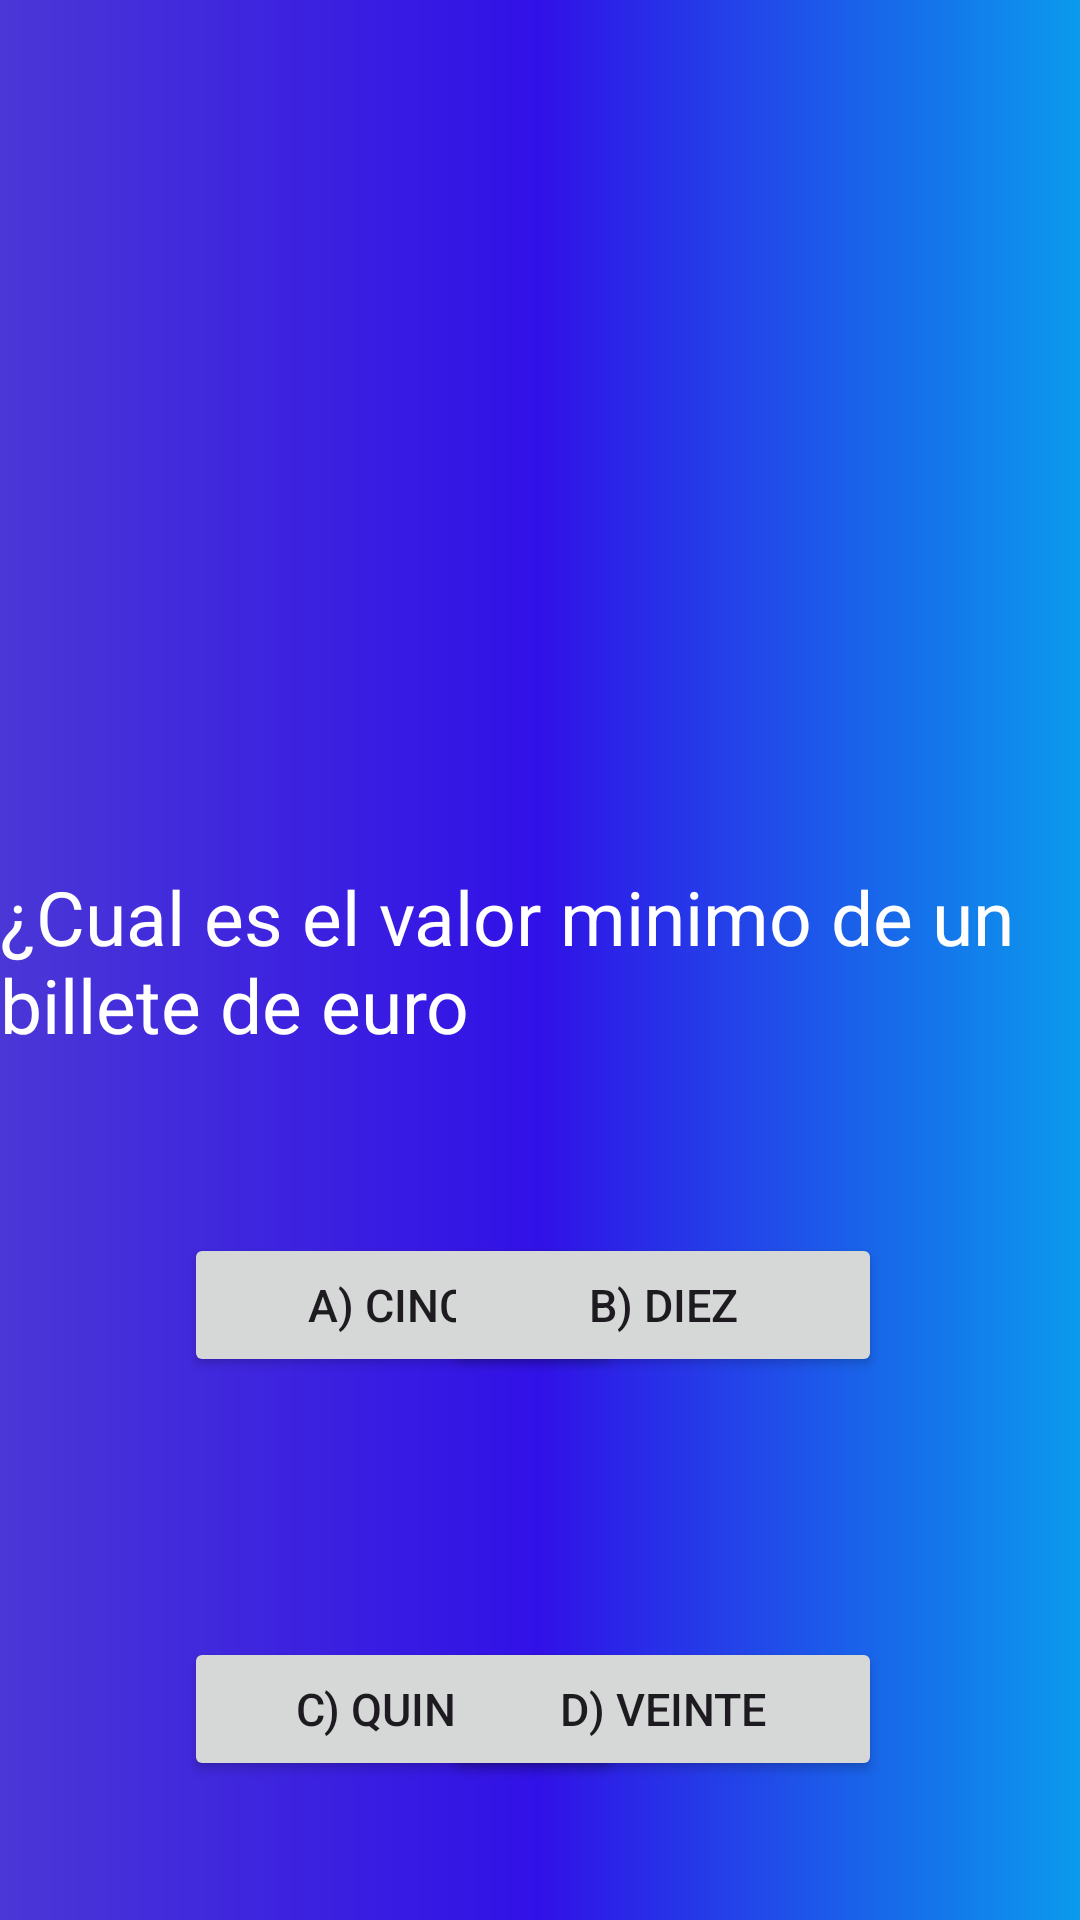

The Android layout XML behind this screen, and the referenced resources:
<!-- AndroidManifest.xml: application theme Theme.PracticaEvaluable_1 -->
<!-- res/layout/activity_pregunta1.xml -->
<?xml version="1.0" encoding="utf-8"?>
<androidx.constraintlayout.widget.ConstraintLayout xmlns:android="http://schemas.android.com/apk/res/android"
    xmlns:app="http://schemas.android.com/apk/res-auto"
    xmlns:tools="http://schemas.android.com/tools"
    android:layout_width="match_parent"
    android:background="@drawable/bg_color"
    android:layout_height="match_parent"
    tools:context=".Pregunta1">

    <ImageView
        android:id="@+id/imageView8"
        android:layout_width="227dp"
        android:layout_height="165dp"
        app:layout_constraintBottom_toBottomOf="parent"
        app:layout_constraintEnd_toEndOf="parent"
        app:layout_constraintStart_toStartOf="parent"
        app:layout_constraintTop_toTopOf="parent"
        app:layout_constraintVertical_bias="0.065"
        app:srcCompat="@drawable/logo" />

    <TextView
        android:id="@+id/textView4"
        android:layout_width="wrap_content"
        android:layout_height="wrap_content"
        android:text="¿Cual es el valor minimo de un billete de euro"
        android:textColor="@color/white"
        android:textSize="25dp"
        app:layout_constraintBottom_toBottomOf="parent"
        app:layout_constraintEnd_toEndOf="parent"
        app:layout_constraintStart_toStartOf="parent"
        app:layout_constraintTop_toTopOf="parent" />

    <Button
        android:id="@+id/bt1"
        android:layout_width="146dp"
        android:layout_height="48dp"
        android:text="a) Cinco"
        android:textSize="15dp"
        app:layout_constraintBottom_toBottomOf="parent"
        app:layout_constraintEnd_toEndOf="parent"
        app:layout_constraintHorizontal_bias="0.287"
        app:layout_constraintStart_toStartOf="parent"
        app:layout_constraintTop_toTopOf="parent"
        app:layout_constraintVertical_bias="0.694" />

    <Button
        android:id="@+id/bt3"
        android:layout_width="146dp"
        android:layout_height="48dp"
        android:text="C) Quince"
        android:textSize="15dp"
        app:layout_constraintBottom_toBottomOf="parent"
        app:layout_constraintEnd_toEndOf="parent"
        app:layout_constraintHorizontal_bias="0.287"
        app:layout_constraintStart_toStartOf="parent"
        app:layout_constraintTop_toTopOf="parent"
        app:layout_constraintVertical_bias="0.922" />

    <Button
        android:id="@+id/bt4"
        android:layout_width="146dp"
        android:layout_height="48dp"
        android:text="d) Veinte"
        android:textSize="15dp"
        app:layout_constraintBottom_toBottomOf="parent"
        app:layout_constraintEnd_toEndOf="parent"
        app:layout_constraintHorizontal_bias="0.692"
        app:layout_constraintStart_toStartOf="parent"
        app:layout_constraintTop_toTopOf="parent"
        app:layout_constraintVertical_bias="0.922" />

    <Button
        android:id="@+id/bt2"
        android:layout_width="146dp"
        android:layout_height="48dp"
        android:text="b) Diez"
        android:textSize="15dp"
        app:layout_constraintBottom_toBottomOf="parent"
        app:layout_constraintEnd_toEndOf="parent"
        app:layout_constraintHorizontal_bias="0.692"
        app:layout_constraintStart_toStartOf="parent"
        app:layout_constraintTop_toTopOf="parent"
        app:layout_constraintVertical_bias="0.694" />

    <ImageView
        android:id="@+id/imageView9"
        android:layout_width="38dp"
        android:layout_height="34dp"
        android:onClick="volverElegir"
        app:layout_constraintBottom_toBottomOf="parent"
        app:layout_constraintEnd_toEndOf="parent"
        app:layout_constraintHorizontal_bias="0.0"
        app:layout_constraintStart_toStartOf="parent"
        app:layout_constraintTop_toTopOf="parent"
        app:layout_constraintVertical_bias="0.989"
        app:srcCompat="@drawable/flecha_volver" />

</androidx.constraintlayout.widget.ConstraintLayout>
<!-- resources referenced by this layout -->
<resources>
  <color name="white">#FFFFFFFF</color>
  <!-- drawable bg_color (drawable) -->
  <?xml version="1.0" encoding="utf-8"?>
  <shape xmlns:android="http://schemas.android.com/apk/res/android">
  
      <gradient
          android:angle="180"
          android:centerColor="#3111E7"
          android:endColor="#4A37D6"
          android:startColor="#0A9AEC"/>
  </shape>
  <style name="Theme.PracticaEvaluable_1" parent="Base.Theme.PracticaEvaluable_1" />
  <style name="Base.Theme.PracticaEvaluable_1" parent="Theme.Material3.DayNight.NoActionBar">
          
          
      </style>
</resources>
